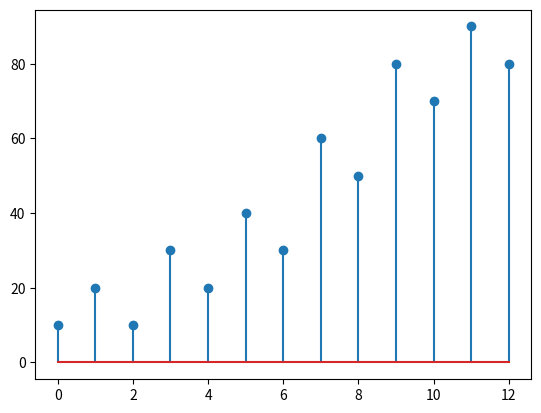

Generate this figure with matplotlib:
import matplotlib.pyplot as plt
x = [10,20,10,30,20,40,30,60,50,80,70,90,80]

plt.stem(x )
plt.show()